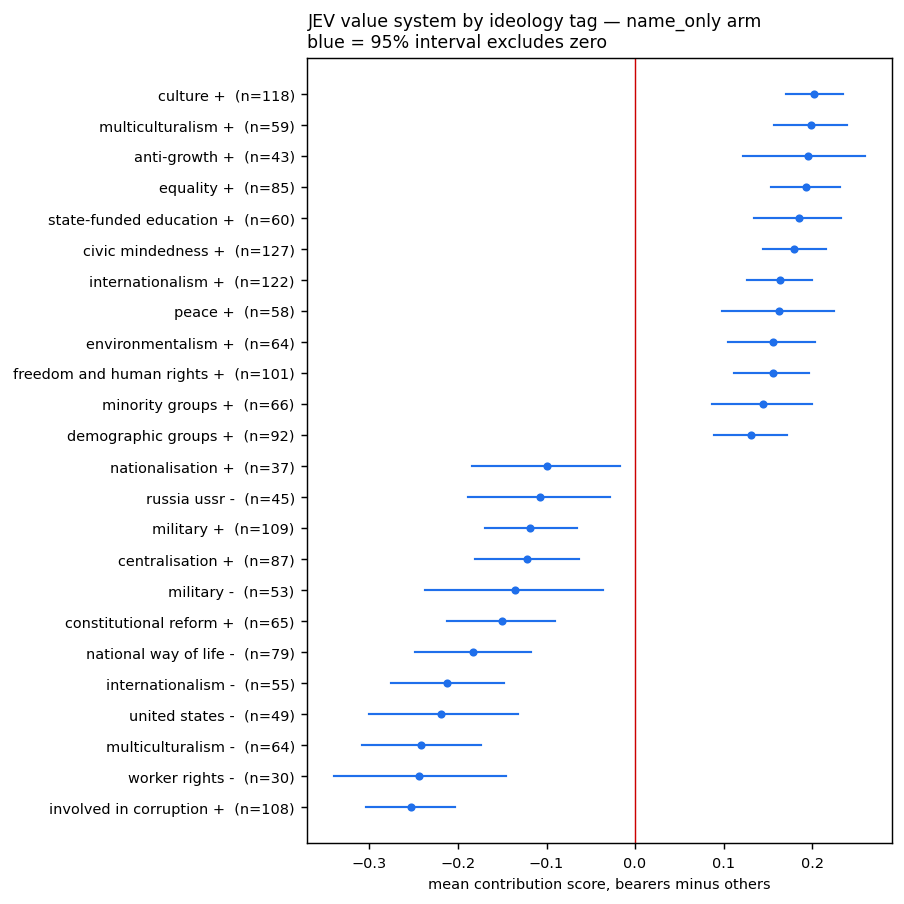

The data file committed next to this chart (first rows):
arm, tag, n_bearers, mean_bearers, mean_others, diff, ci_low, ci_high, welch_p, excludes_zero, q_value
name_only, culture_positive, 118, 0.7466, 0.544, 0.2027, 0.1705, 0.2348, 5.309533939644146e-29, True, 3.238815703182929e-27
name_only, multiculturalism_positive, 59, 0.7586, 0.5598, 0.1989, 0.1569, 0.2392, 4.9351320030018364e-15, True, 5.017384203051867e-14
name_only, anti-growth_positive, 43, 0.759, 0.5641, 0.1949, 0.1224, 0.26, 1.3364170365617993e-06, True, 5.4347626153513176e-06
name_only, equality_positive, 85, 0.7469, 0.5537, 0.1932, 0.1538, 0.2313, 2.490125117602141e-17, True, 3.7974408043432654e-16
name_only, state-funded_education_positive, 60, 0.7456, 0.5606, 0.1851, 0.1348, 0.2329, 1.8219329241135517e-10, True, 1.3892238546365832e-09
name_only, civic_mindedness_positive, 127, 0.7249, 0.5454, 0.1794, 0.144, 0.2155, 2.305194557002453e-19, True, 7.030843398857482e-18
name_only, internationalism_positive, 122, 0.7131, 0.549, 0.1641, 0.1269, 0.2004, 4.931841675046195e-16, True, 6.0168468435563574e-15
name_only, peace_positive, 58, 0.725, 0.5628, 0.1622, 0.09767, 0.2249, 4.031183660497026e-06, True, 1.2942221225806241e-05
name_only, environmentalism_positive, 64, 0.7183, 0.562, 0.1563, 0.1049, 0.2037, 2.32034085031045e-08, True, 1.0887753220687496e-07
name_only, freedom_and_human_rights_positive, 101, 0.7099, 0.5546, 0.1553, 0.112, 0.1969, 2.5282094634461313e-11, True, 2.2031539610030573e-10
name_only, minority_groups_positive, 66, 0.7074, 0.5626, 0.1448, 0.08697, 0.1998, 2.881296552343136e-06, True, 1.0338769981937136e-05
name_only, demographic_groups_positive, 92, 0.69, 0.5594, 0.1306, 0.08905, 0.1719, 1.0553029622234388e-08, True, 5.8521346086936156e-08
name_only, tech_and_infrastructure_positive, 69, 0.6911, 0.5636, 0.1275, 0.07627, 0.177, 3.587592869704502e-06, True, 1.215795361399859e-05
name_only, european_union_positive, 35, 0.687, 0.5697, 0.1173, 0.07626, 0.1597, 1.8211773762656587e-06, True, 6.943238747012824e-06
name_only, demand-side_economics_positive, 20, 0.6853, 0.572, 0.1133, 0.03398, 0.1919, 0.01198, True, 0.02214
name_only, democracy_positive, 113, 0.6685, 0.5589, 0.1096, 0.07631, 0.1439, 9.596039317383544e-10, True, 6.503982204004402e-09
name_only, welfare_state_positive, 50, 0.6642, 0.5688, 0.09539, 0.03594, 0.1512, 0.002141, True, 0.004665
name_only, united_states_positive, 53, 0.6625, 0.5685, 0.09393, 0.02812, 0.1563, 0.005944, True, 0.0125
name_only, federalism_positive, 47, 0.6582, 0.5696, 0.08863, 0.02399, 0.1495, 0.007628, True, 0.01501
name_only, market_regulation_positive, 32, 0.6581, 0.5714, 0.08669, 0.01635, 0.1559, 0.02138, True, 0.03623
name_only, worker_rights_positive, 58, 0.6542, 0.5685, 0.08562, 0.03608, 0.1339, 0.00117, True, 0.002643
name_only, professionals_positive, 109, 0.6439, 0.5636, 0.0803, 0.03781, 0.1228, 0.0003511, True, 0.0008236
name_only, economic_growth_positive, 99, 0.6439, 0.5648, 0.07913, 0.03769, 0.1197, 0.0002314, True, 0.0005645
name_only, supply-side_economics_positive, 33, 0.6366, 0.5722, 0.06439, 0.005399, 0.122, 0.03907, True, 0.06111
name_only, anti-corruption_positive, 47, 0.6339, 0.5712, 0.06279, -0.001656, 0.1235, 0.05663, False, 0.08426
name_only, efficient_governance_positive, 67, 0.6277, 0.57, 0.0577, 0.01235, 0.1035, 0.01459, True, 0.02543
name_only, agriculture_and_farmers_positive, 32, 0.6275, 0.5727, 0.05482, -0.04096, 0.1427, 0.2547, False, 0.3237
name_only, constitutional_reform_negative, 53, 0.6195, 0.5717, 0.04781, -0.006581, 0.09985, 0.08752, False, 0.1271
name_only, protectionism_negative, 42, 0.6187, 0.5725, 0.04619, -0.01155, 0.1007, 0.1234, False, 0.1711
name_only, free_market_positive, 80, 0.6136, 0.5705, 0.04314, 0.001774, 0.08397, 0.04515, True, 0.06886
name_only, economic_goals_positive, 77, 0.6066, 0.5715, 0.03518, -0.01403, 0.08307, 0.1726, False, 0.2289
name_only, traditional_morality_positive, 68, 0.6063, 0.5719, 0.03437, -0.02381, 0.09227, 0.2544, False, 0.3301
name_only, china_prc_positive, 28, 0.6053, 0.5738, 0.03143, -0.05735, 0.1135, 0.4837, False, 0.5365
name_only, economic_orthodoxy_positive, 37, 0.5986, 0.5738, 0.02482, -0.0344, 0.07908, 0.4011, False, 0.4705
name_only, protectionism_positive, 24, 0.5935, 0.5744, 0.01912, -0.0702, 0.104, 0.6735, False, 0.7083
name_only, national_way_of_life_positive, 140, 0.5879, 0.5721, 0.01576, -0.02752, 0.05857, 0.4741, False, 0.5356
name_only, economic_planning_positive, 71, 0.5837, 0.5741, 0.009578, -0.046, 0.0641, 0.7384, False, 0.7634
name_only, mixed_economy_positive, 35, 0.5759, 0.5749, 0.000971, -0.07327, 0.07404, 0.9801, False, 0.9801
name_only, china_prc_negative, 38, 0.5693, 0.5753, -0.005951, -0.08316, 0.06756, 0.8768, False, 0.8914
name_only, welfare_state_negative, 57, 0.5607, 0.5761, -0.01546, -0.06732, 0.03379, 0.5516, False, 0.5904
name_only, political_authority_positive, 221, 0.5631, 0.5798, -0.01666, -0.05524, 0.02157, 0.3888, False, 0.4651
name_only, law_and_order_positive, 98, 0.5597, 0.5772, -0.01747, -0.07164, 0.03566, 0.5265, False, 0.5736
name_only, anti-imperialism_positive, 66, 0.549, 0.5774, -0.02841, -0.101, 0.04378, 0.4502, False, 0.5182
name_only, traditional_morality_negative, 78, 0.5455, 0.5783, -0.03277, -0.09614, 0.02952, 0.3121, False, 0.3808
name_only, marxism_positive, 60, 0.5207, 0.5796, -0.05885, -0.1277, 0.006648, 0.09498, False, 0.1347
name_only, russia_ussr_positive, 38, 0.5183, 0.5779, -0.05965, -0.1385, 0.01615, 0.1446, False, 0.196
name_only, state-funded_education_negative, 13, 0.5001, 0.5763, -0.07613, -0.2084, 0.04989, 0.291, False, 0.3622
name_only, european_union_negative, 23, 0.4907, 0.5776, -0.08692, -0.1596, -0.01063, 0.03777, True, 0.06063
name_only, economic_control_positive, 56, 0.4868, 0.5819, -0.09505, -0.1622, -0.03119, 0.006747, True, 0.01372
name_only, nationalisation_positive, 37, 0.4799, 0.5798, -0.09986, -0.184, -0.0168, 0.02644, True, 0.04358
name_only, russia_ussr_negative, 45, 0.4742, 0.5812, -0.107, -0.1892, -0.02784, 0.01322, True, 0.02371
name_only, military_positive, 109, 0.4733, 0.5917, -0.1184, -0.1697, -0.06606, 1.2953651785608463e-05, True, 3.591694358736892e-05
name_only, centralisation_positive, 87, 0.4669, 0.5887, -0.1218, -0.181, -0.06372, 9.512471222685839e-05, True, 0.0002418
name_only, military_negative, 53, 0.4484, 0.5843, -0.1359, -0.2371, -0.03606, 0.01033, True, 0.01969
name_only, constitutional_reform_positive, 65, 0.4373, 0.5877, -0.1503, -0.2119, -0.0899, 6.7035919493673675e-06, True, 1.9472338519590925e-05
name_only, national_way_of_life_negative, 79, 0.4106, 0.5937, -0.1831, -0.249, -0.1179, 4.5285186107846417e-07, True, 1.9731402518418794e-06
name_only, internationalism_negative, 55, 0.3775, 0.5901, -0.2126, -0.2759, -0.1482, 2.0330410514230032e-08, True, 1.0334625344733599e-07
name_only, united_states_negative, 49, 0.3697, 0.5889, -0.2192, -0.301, -0.1321, 4.33705585725076e-06, True, 1.3228020364614818e-05
name_only, multiculturalism_negative, 64, 0.3537, 0.595, -0.2413, -0.3082, -0.1737, 1.6637331433906507e-09, True, 1.0148772174682968e-08
name_only, worker_rights_negative, 30, 0.3403, 0.5845, -0.2442, -0.3401, -0.1459, 3.266255198035657e-05, True, 8.66267682957283e-05
... 123 more rows
